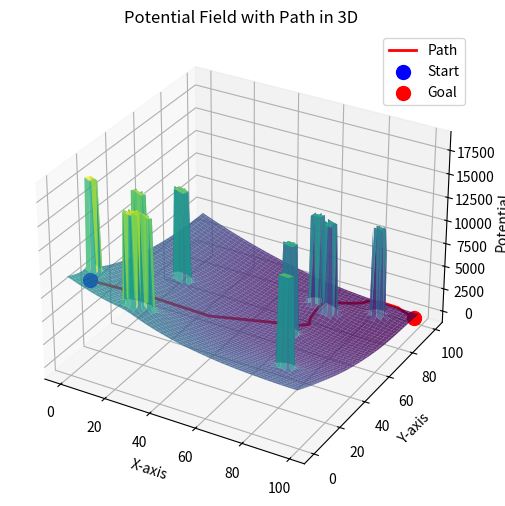

Generate this figure with matplotlib:
import numpy as np
import matplotlib.pyplot as plt
from scipy.interpolate import RegularGridInterpolator

def rho(point_1, point_2):
    return np.linalg.norm(point_1 - point_2)

def goal_potential(point_1, point_2):
    distance = rho(point_1, point_2)
    return 0.5 * distance ** 2

def obstacle_potential(point_1, point_obstacle, obstacle_radius):
    n = 10000
    min_distance = 25
    distance = rho(point_1, point_obstacle)
    if distance <= obstacle_radius:
        potential = n
    elif distance <= min_distance:
        potential = n * 0.5 * ((1/distance) - (1/min_distance)) ** 1/2
    else:
        potential = 0

    return potential

def generate_world(grid_size, num_obstacles, random_seed):
    np.random.seed(random_seed)
    
    # Start somewhere at top left, end somewhere at bottom right
    start = np.array((np.random.randint(0, 10), np.random.randint(0, 10)))
    goal = np.array((np.random.randint(grid_size-10, grid_size), np.random.randint(grid_size-10, grid_size)))
    print(f"Goal: {goal}")

    # Randomly locate obstacles
    obstacles = []
    for _ in range(num_obstacles):
        obstacles.append(np.array((np.random.randint(0, grid_size), np.random.randint(0, grid_size))))

    return start, goal, obstacles

def calculate_overall_potential(grid_size, obstacles, obstacle_radius, goal):
    
    # Compute potential field
    potential = np.zeros((grid_size, grid_size))
    for i in range(grid_size):
        for j in range(grid_size):
            coord = np.array((i, j))
            potential[i, j] += goal_potential(coord, goal)
            for obstacle in obstacles:
                potential[i, j] += obstacle_potential(coord, obstacle, obstacle_radius)

    return potential

def calculate_grad(potential):
    
    dU_dx, dU_dy = np.gradient(potential)

    return dU_dx, dU_dy

def calculate_new_position(position, dU_dx, dU_dy, step_size, grid_size):
    position_x = position[0]
    position_y = position[1]

    dU_dx_point = int(dU_dx[position_x, position_y])
    dU_dy_point = int(dU_dy[position_x, position_y])

    position[0] += int(step_size * -dU_dx_point)
    position[1] += int(step_size * -dU_dy_point)

    # Ensure position doesn't exceed bounds
    if position[0] > grid_size - 1:
        position[0] = grid_size - 1
    elif position[0] < 0:
        position[0] = 0

    if position[1] > grid_size - 1:
        position[1] = grid_size - 1
    elif position[1] < 0:
        position[1] = 0

    return position

def check_if_stuck(path, position):
    
    last_pose = path[-1]
    if last_pose[0] == position[0] and last_pose[1] == position[1]:
        return True
    
    last_pose = path[-2]
    if last_pose[0] == position[0] and last_pose[1] == position[1]: 
        return True
    
    return False

def potential_field_planner(start, goal, dU_dx, dU_dy, step_size, grid_size):
    
    distance_to_goal = np.linalg.norm(start - goal)
    path = []
    position = start.copy()
    path.append(position.copy())

    while distance_to_goal > 10:
        
        position = calculate_new_position(position, dU_dx, dU_dy, step_size, grid_size)
        distance_to_goal = np.linalg.norm(position - goal)

        stuck = False
        if len(path) >= 2:
            stuck = check_if_stuck(path, position)
        if stuck == True:
            print(f"Stuck at {position}!")
            break

        path.append(position.copy())

    if stuck == False:
        path.append(goal.copy())

    return path

def main(grid_size, num_obstacles, obstacle_radius, random_seed, step_size):

    x = np.arange(grid_size)
    y = np.arange(grid_size)
    X, Y = np.meshgrid(x, y)

    start, goal, obstacles = generate_world(grid_size, num_obstacles, random_seed)

    potential = calculate_overall_potential(grid_size, obstacles, obstacle_radius, goal)

    dU_dx, dU_dy = calculate_grad(potential)

    path = potential_field_planner(start, goal, dU_dx, dU_dy, step_size, grid_size)

    path_x, path_y = np.array(path)[:, 0], np.array(path)[:, 1]
    path_z = potential[path_y, path_x]

    # Create 3D plot
    fig = plt.figure(figsize=(8, 6))
    ax = fig.add_subplot(111, projection='3d')

    # Plot the potential field surface
    ax.plot_surface(X, Y, potential, cmap="viridis", edgecolor="none", alpha=0.8)

    # Plot the path in 3D
    ax.plot3D(path_x, path_y, path_z, 'r', linewidth=2, label="Path")

    # Plot start and goal points
    ax.scatter(start[0], start[1], potential[start[1], start[0]], color="blue", s=100, label="Start")
    ax.scatter(goal[0], goal[1], potential[goal[1], goal[0]], color="red", s=100, label="Goal")

    # Labels and title
    ax.set_xlabel("X-axis")
    ax.set_ylabel("Y-axis")
    ax.set_zlabel("Potential")
    ax.set_title("Potential Field with Path in 3D")
    ax.legend()

    plt.show()

grid_size = 100
num_obstacles = 10
obstacle_radius = 3
random_seed = 1
step_size = 0.2

main(grid_size, num_obstacles, obstacle_radius, random_seed, step_size)